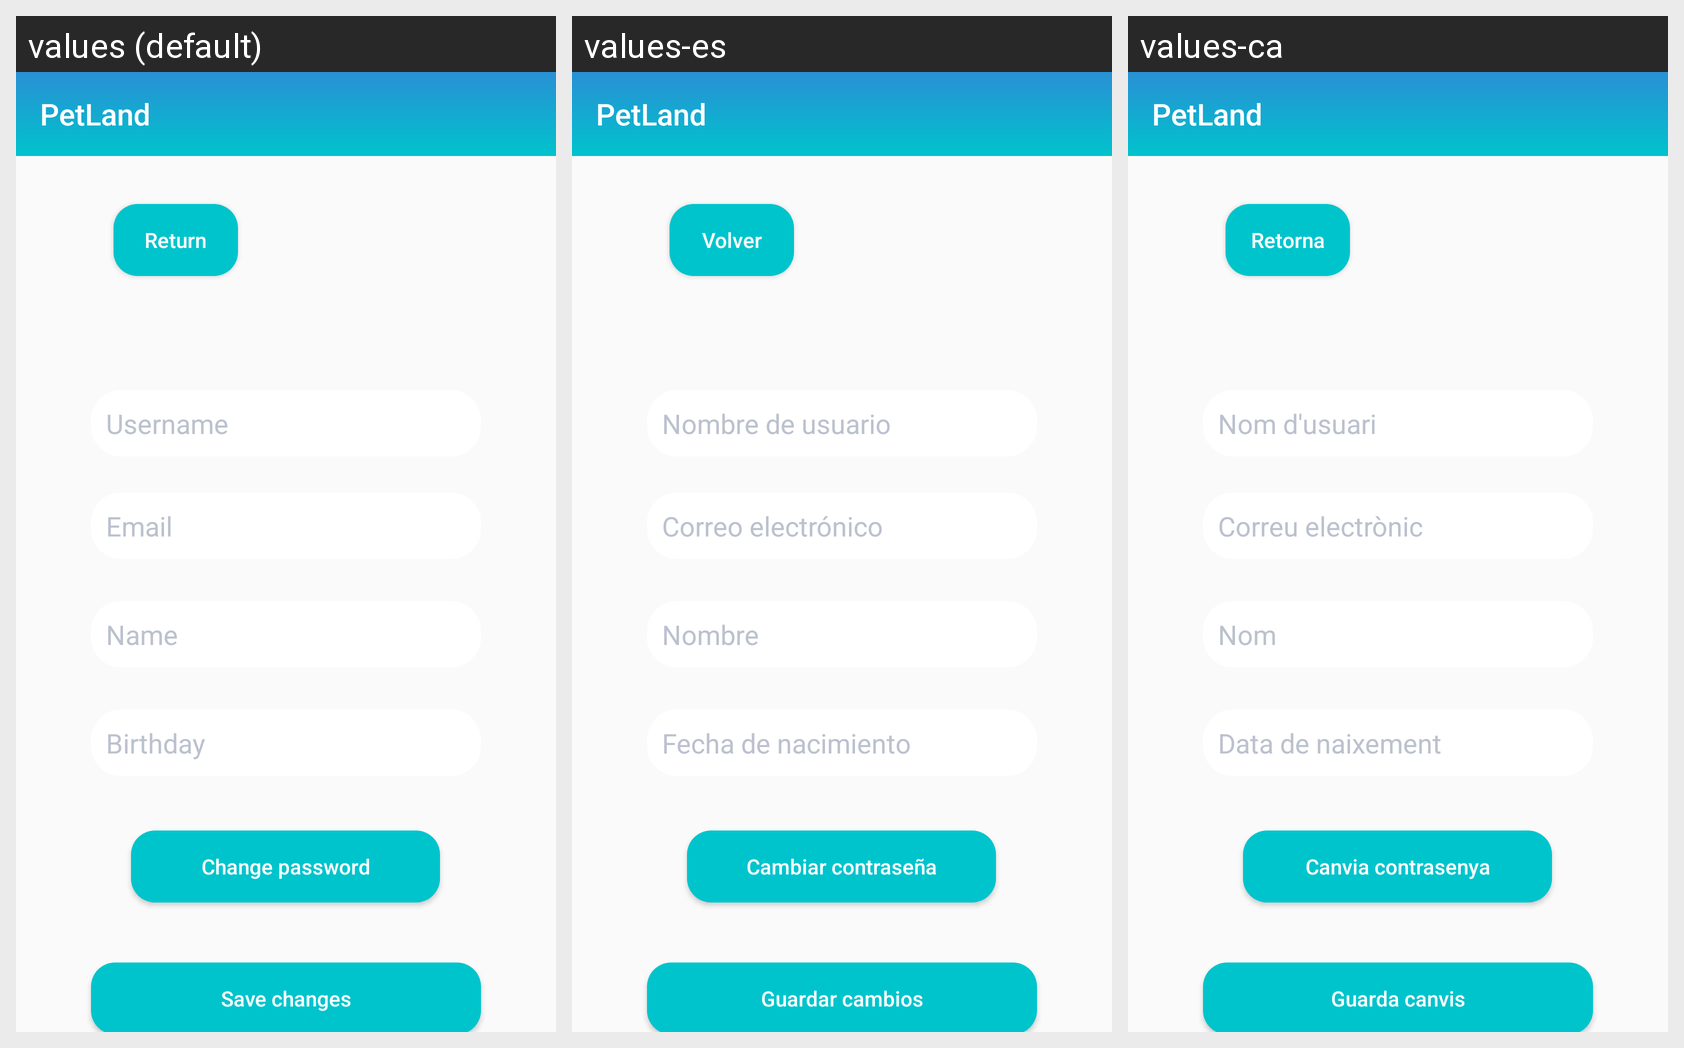

The same Android screen rendered under several of its app's locales, left to right. List the strings drawn on it with the default value and each locale's translation.
Android screen res/layout/content_edit_profile.xml rendered under 3 locales, left to right: values (default), values-es, values-ca. Device: Nexus 5 (rendered at 1080×1920; each locale shown at half size, 540×960, under a caption strip naming it); theme Theme.AppCompat.Light.NoActionBar.
Strings drawn on this screen, with the default value and each locale's value (text and hints the layout hard-codes, and strings that could not be matched under every locale, appear in the picture but are not listed):

app_name
  values: PetLand
  values-es: PetLand  [not translated; the default value is used]
  values-ca: PetLand  [not translated; the default value is used]

username
  values: Username
  values-es: Nombre de usuario
  values-ca: Nom d'usuari

email
  values: Email
  values-es: Correo electrónico
  values-ca: Correu electrònic

name
  values: Name
  values-es: Nombre
  values-ca: Nom

birthday
  values: Birthday
  values-es: Fecha de nacimiento
  values-ca: Data de naixement

saveChanges
  values: Save changes
  values-es: Guardar cambios
  values-ca: Guarda canvis

goBack
  values: Return
  values-es: Volver
  values-ca: Retorna

changePassword
  values: Change password
  values-es: Cambiar contraseña
  values-ca: Canvia contrasenya
